Labelled photos from "DipteraDataset", an image-classification folder in newbruns19/instatsMLUP_Courses. The possible labels are: Chrysomya, Lucilia, Rhiniinae, Sarcophaga, Stomorhina.

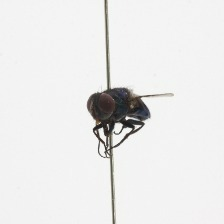
Label: Chrysomya

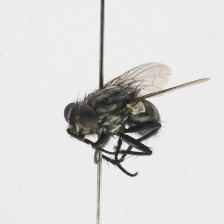
Label: Sarcophaga

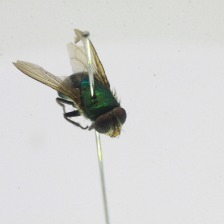
Label: Rhiniinae

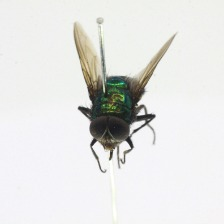
Label: Rhiniinae

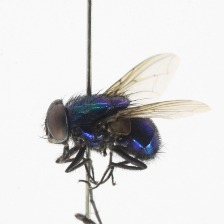
Label: Lucilia

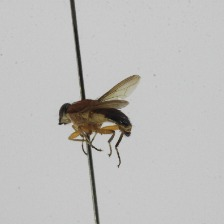
Label: Stomorhina
